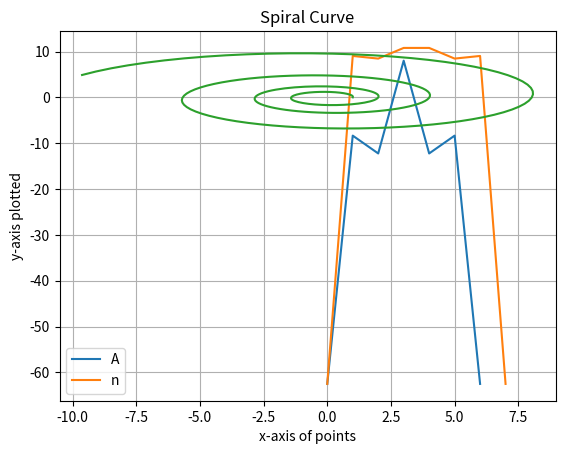

Here is the Python script that generated this plot:
#!/usr/bin/env python3
# -*- coding: utf-8 -*-
"""
Created on Fri Nov  1 13:25:15 2019

@author: sameerhussain
"""
from math import *
import matplotlib.pyplot as plt
import numpy as np

def eq(z):
    y = ((12*(2**2))/6)*(1/(cos((2*z-32*0+0)**2)))
    return (y)

arr = []

for i in range(-3,4):
    x = eq(i)
    arr.append(x)


plt.xlabel("non-dimensional distance")
plt.ylabel("non-dimensional wave height")
plt.grid()
plt.title("Non-dimensional Wave Height vs Distance")
plt.plot(arr)


"""

for i in range(-3, 3, 0.75):
    x = eq(i)
    z_arr.append(x)

print(z_arr)
"""

z_arr = np.linspace(-3,3,8, endpoint=True)
print(z_arr)

y_arr = []

for i in z_arr:
    x = eq(i)
    y_arr.append(x)


print("\n\n", y_arr)

plt.plot(y_arr)
plt.legend("Analytical solution")
plt.show()


#Part 2 of the program

v = np.array([[1], [0]])
m = np.array([[1.00583, -0.087156], [0.087156, 1.00583]])
print(m)
#m = np.append(m, [[0.087156, 1.00583]], axis = 0)
i = 0
v1 = np.array([1])
v2 = np.array([0])

x = []
y = []
for i in range(250):
    x += [v[0]]
    y += [v[1]]
    v = m @ v
    

print(v)

plt.plot(x, y)
plt.title("Spiral Curve")
plt.xlabel("x-axis of points")
plt.ylabel("y-axis plotted")
plt.show()


    
    


